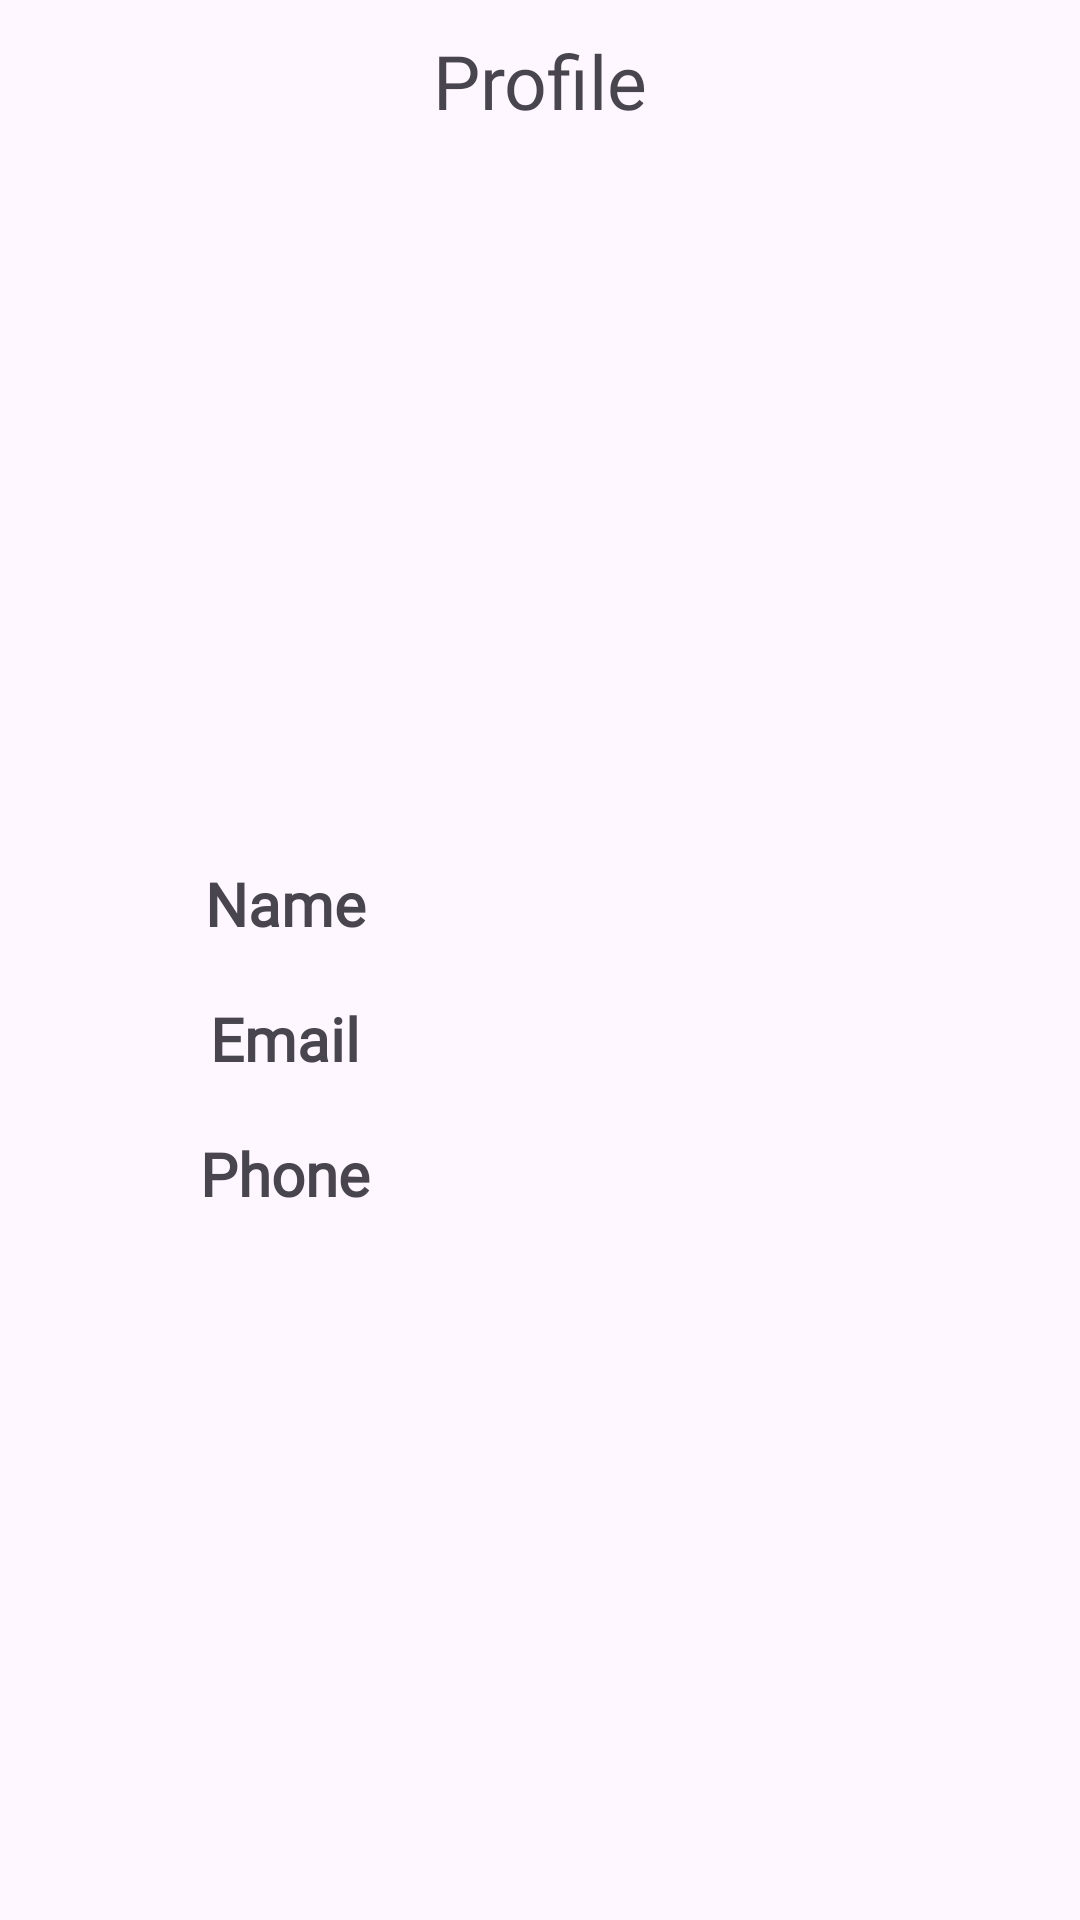

Layout XML and referenced resources for this Android screen:
<!-- AndroidManifest.xml: application theme AppTheme -->
<!-- res/layout/activity_profile.xml -->
<?xml version="1.0" encoding="utf-8"?>
<LinearLayout xmlns:android="http://schemas.android.com/apk/res/android"
    xmlns:app="http://schemas.android.com/apk/res-auto"
    xmlns:tools="http://schemas.android.com/tools"
    android:layout_width="match_parent"
    android:layout_height="match_parent"
    android:orientation="vertical"
    android:padding="10dp"
    android:gravity="center_horizontal"
    tools:context=".Profile">
    <TextView
        android:layout_width="match_parent"
        android:layout_height="wrap_content"
        android:text="Profile"
        android:gravity="center"
        android:fontFamily="@font/opensansmedium"
        android:textSize="25dp"
        />
    <LinearLayout
        android:layout_width="match_parent"
        android:layout_height="wrap_content"
        android:id="@+id/ll2"
        android:orientation="vertical"
        android:gravity="center"
        >
        <ImageView
            android:layout_marginTop="24dp"
            android:layout_marginBottom="20dp"
            android:layout_width="170dp"
            android:layout_height="170dp"
            android:id="@+id/user"
            />
        <TableLayout
            android:layout_width="match_parent"
            android:layout_height="wrap_content"
            android:gravity="center"
            android:layout_marginTop="30dp"
            >
            <TableRow
                android:layout_width="wrap_content"
                android:layout_height="wrap_content"
                android:gravity="center"
                android:layout_marginBottom="18dp"
                >
                <TextView
                    android:layout_height="wrap_content"
                    android:textSize="20dp"
                    android:layout_width="0dp"
                    android:layout_weight="1"
                    android:textStyle="bold"
                    android:textAlignment="center"
                    android:text="Name"
                    android:fontFamily="@font/opensansmedium"
                    />
                <TextView
                    android:textSize="20dp"
                    android:textAlignment="center"
                    android:layout_width="0dp"
                    android:layout_weight="1"
                    android:id="@+id/profileName"
                    android:layout_height="wrap_content"
                    android:fontFamily="@font/opensansmedium"
                    />
            </TableRow>
            <TableRow
                android:layout_width="wrap_content"
                android:layout_height="wrap_content"
                android:gravity="center"
                android:layout_marginBottom="18dp"
                >
                <TextView
                    android:layout_height="wrap_content"
                    android:textSize="20dp"
                    android:fontFamily="@font/opensansmedium"
                    android:textStyle="bold"
                    android:layout_width="0dp"
                    android:layout_weight="1"
                    android:textAlignment="center"
                    android:text="Email"
                    />
                <TextView
                    android:textSize="20dp"
                    android:textAlignment="center"
                    android:layout_width="0dp"
                    android:layout_weight="1"
                    android:id="@+id/profileEmail"
                    android:layout_height="wrap_content"
                    android:fontFamily="@font/opensansmedium"
                    />
            </TableRow>
            <TableRow
                android:layout_width="wrap_content"
                android:layout_height="wrap_content"
                android:gravity="center"
                android:layout_marginBottom="8dp"
                >
                <TextView
                    android:layout_height="wrap_content"
                    android:textSize="20dp"
                    android:layout_width="0dp"
                    android:fontFamily="@font/opensansmedium"
                    android:layout_weight="1"
                    android:textStyle="bold"
                    android:textAlignment="center"
                    android:text="Phone"
                    />
                <TextView
                    android:textSize="20dp"
                    android:textAlignment="center"
                    android:layout_width="0dp"
                    android:layout_weight="1"
                    android:id="@+id/profilePhone"
                    android:fontFamily="@font/opensansmedium"
                    android:layout_height="wrap_content"
                    />
            </TableRow>
        </TableLayout>
    </LinearLayout>
</LinearLayout>
<!-- resources referenced by this layout -->
<resources>
  <style name="AppTheme" parent="Base.AppTheme" />
  <style name="Base.AppTheme" parent="Theme.Material3.DayNight.NoActionBar">
          
          
      </style>
</resources>
